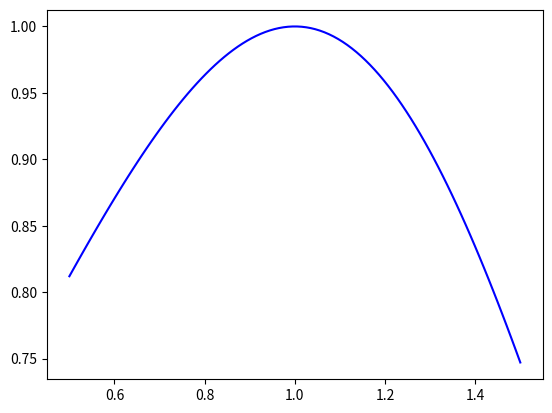

This figure's Python source:
from numpy import *
import matplotlib.pyplot as plt

def U_ij(r):
    return (1./3.)*(2. + r)*(1. - r)**2. 
r = linspace(0.5, 1.5,100)

plt.plot(r, exp(-U_ij(r)), 'b-')
plt.show()
